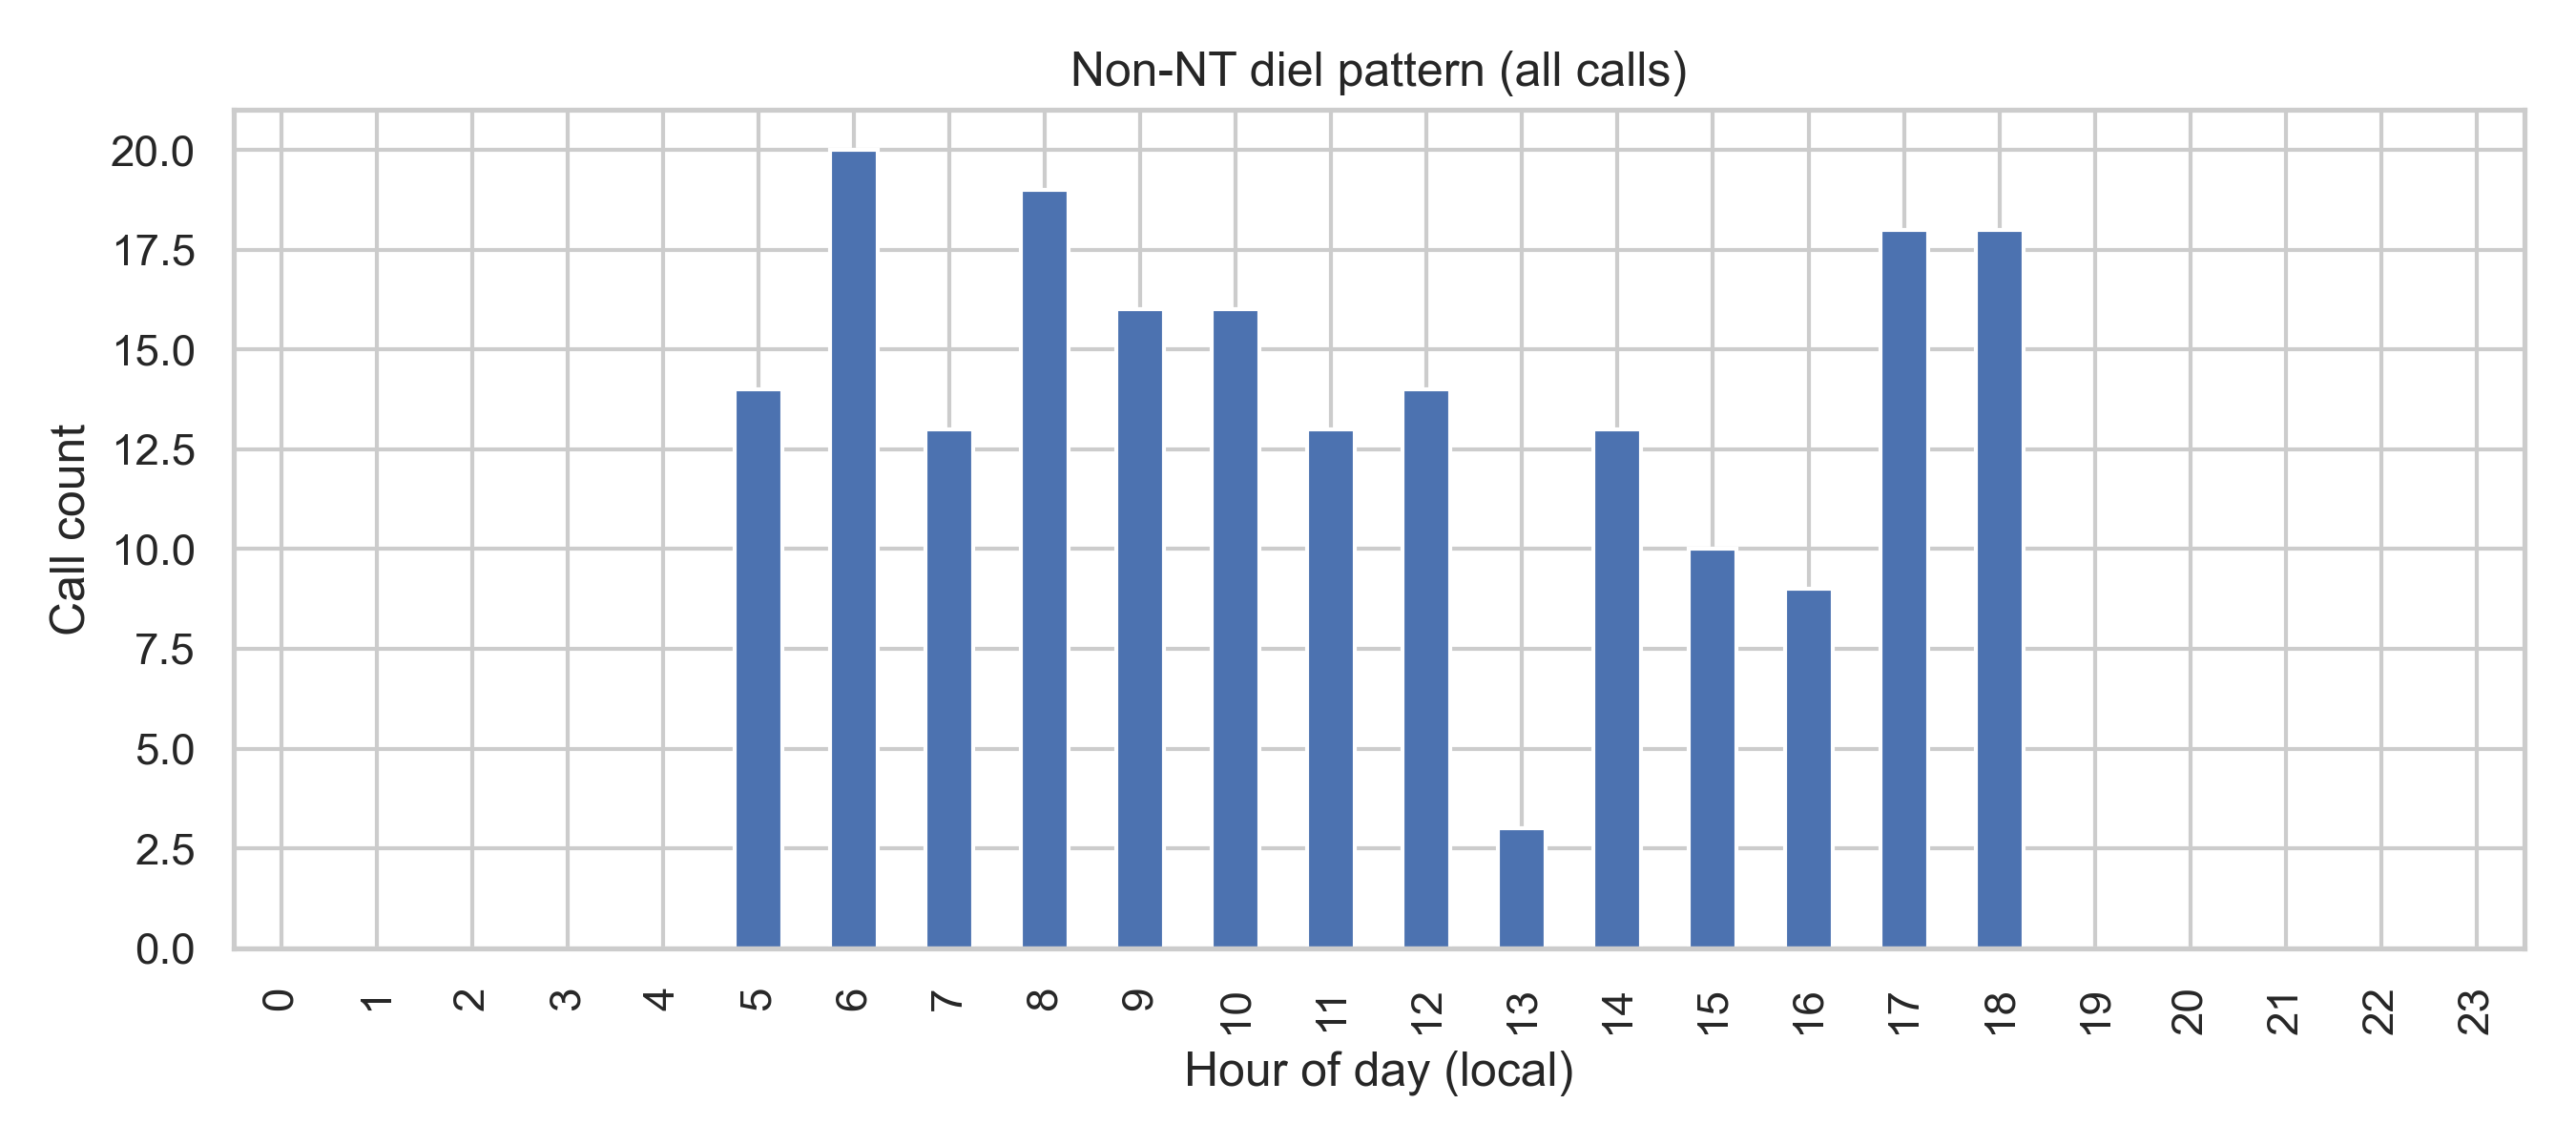

Source data for this figure (header and first rows):
hour_local, count
0, 0
1, 0
2, 0
3, 0
4, 0
5, 14
6, 20
7, 13
8, 19
9, 16
10, 16
11, 13
12, 14
13, 3
14, 13
15, 10
16, 9
17, 18
18, 18
19, 0
20, 0
21, 0
22, 0
23, 0
